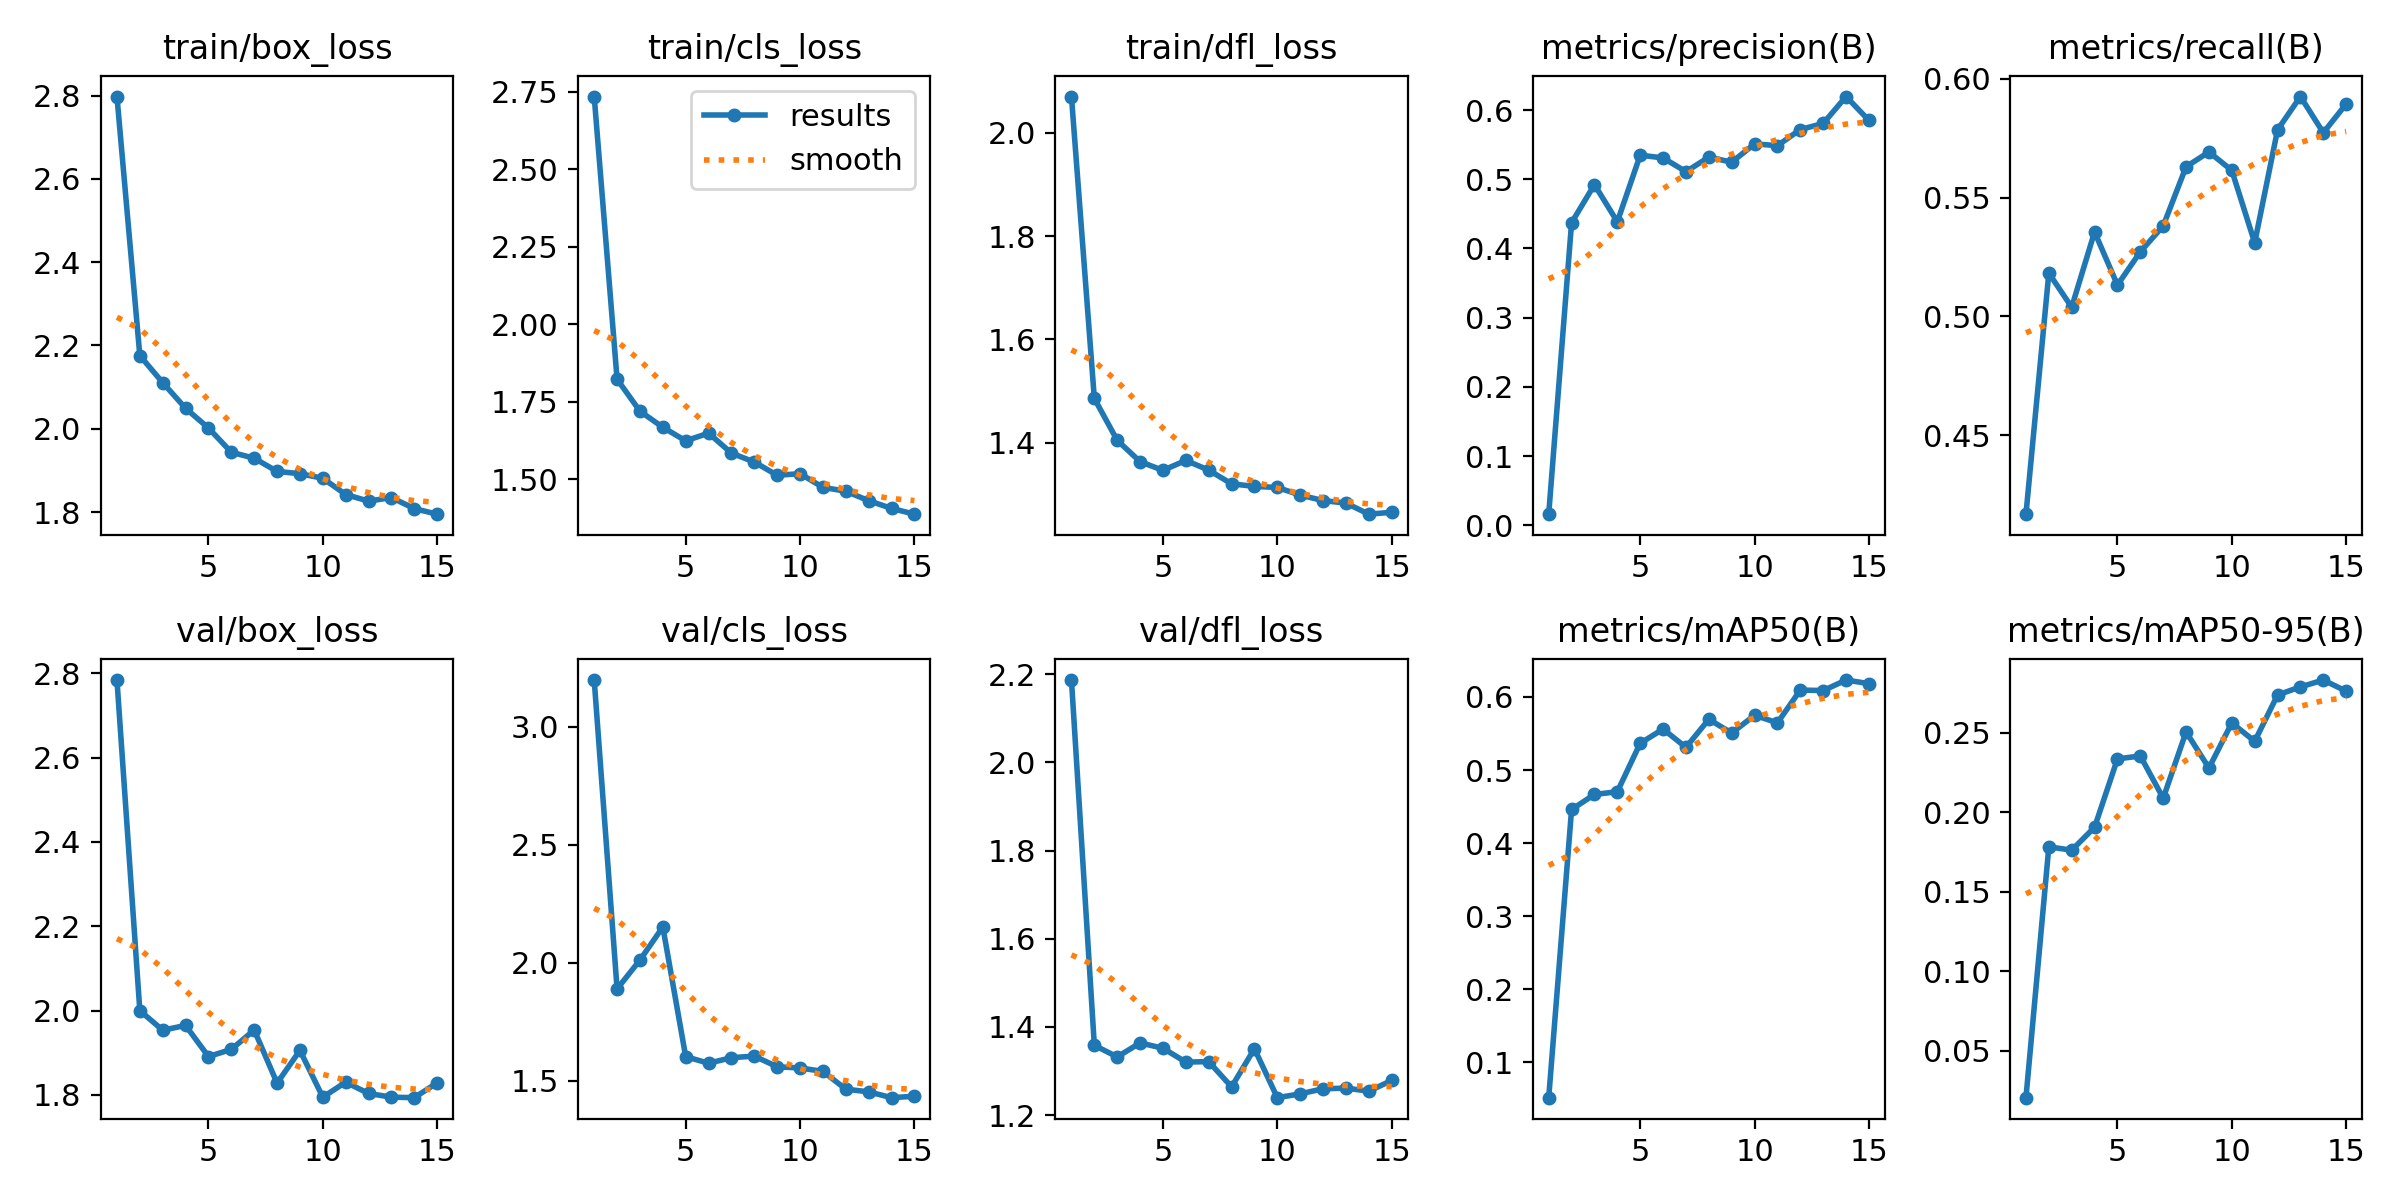

Values plotted in this chart, from the file beside it:
epoch, time, train/box_loss, train/cls_loss, train/dfl_loss, metrics/precision(B), metrics/recall(B), metrics/mAP50(B), metrics/mAP50-95(B), val/box_loss, val/cls_loss, val/dfl_loss, lr/pg0, lr/pg1, lr/pg2
1, 46.78, 2.798, 2.735, 2.07, 0.01595, 0.4168, 0.05187, 0.02046, 2.784, 3.198, 2.187, 0.0006538, 0.0006538, 0.0006538
2, 84.36, 2.176, 1.822, 1.485, 0.4372, 0.5182, 0.4461, 0.1782, 2, 1.89, 1.358, 0.001233, 0.001233, 0.001233
3, 125.7, 2.111, 1.719, 1.404, 0.4922, 0.5039, 0.4667, 0.1761, 1.954, 2.012, 1.332, 0.001725, 0.001725, 0.001725
4, 162.1, 2.049, 1.667, 1.363, 0.4385, 0.5356, 0.4704, 0.1905, 1.965, 2.152, 1.364, 0.001604, 0.001604, 0.001604
5, 198.6, 2.002, 1.623, 1.346, 0.5347, 0.5132, 0.5367, 0.2335, 1.891, 1.603, 1.352, 0.001472, 0.001472, 0.001472
6, 258.1, 1.944, 1.648, 1.365, 0.5308, 0.5272, 0.5561, 0.2354, 1.908, 1.575, 1.32, 0.00134, 0.00134, 0.00134
7, 290.6, 1.929, 1.584, 1.347, 0.5109, 0.5381, 0.5311, 0.2088, 1.954, 1.598, 1.321, 0.001208, 0.001208, 0.001208
8, 325.1, 1.898, 1.555, 1.32, 0.5319, 0.563, 0.5695, 0.2505, 1.828, 1.605, 1.264, 0.001076, 0.001076, 0.001076
9, 364.2, 1.892, 1.512, 1.315, 0.5247, 0.5692, 0.5507, 0.2278, 1.906, 1.56, 1.351, 0.000944, 0.000944, 0.000944
10, 393, 1.881, 1.517, 1.313, 0.5511, 0.5614, 0.5749, 0.2562, 1.795, 1.555, 1.24, 0.000812, 0.000812, 0.000812
11, 425.9, 1.842, 1.473, 1.298, 0.5485, 0.531, 0.5647, 0.2446, 1.83, 1.54, 1.248, 0.00068, 0.00068, 0.00068
12, 454, 1.826, 1.461, 1.288, 0.5718, 0.5785, 0.6095, 0.2737, 1.803, 1.465, 1.26, 0.000548, 0.000548, 0.000548
13, 482.7, 1.835, 1.43, 1.283, 0.5806, 0.5925, 0.6088, 0.2788, 1.795, 1.454, 1.261, 0.000416, 0.000416, 0.000416
14, 513.7, 1.808, 1.405, 1.261, 0.6195, 0.5773, 0.6232, 0.2831, 1.794, 1.429, 1.254, 0.000284, 0.000284, 0.000284
15, 547.9, 1.795, 1.386, 1.265, 0.585, 0.5894, 0.6183, 0.2761, 1.829, 1.435, 1.279, 0.000152, 0.000152, 0.000152
